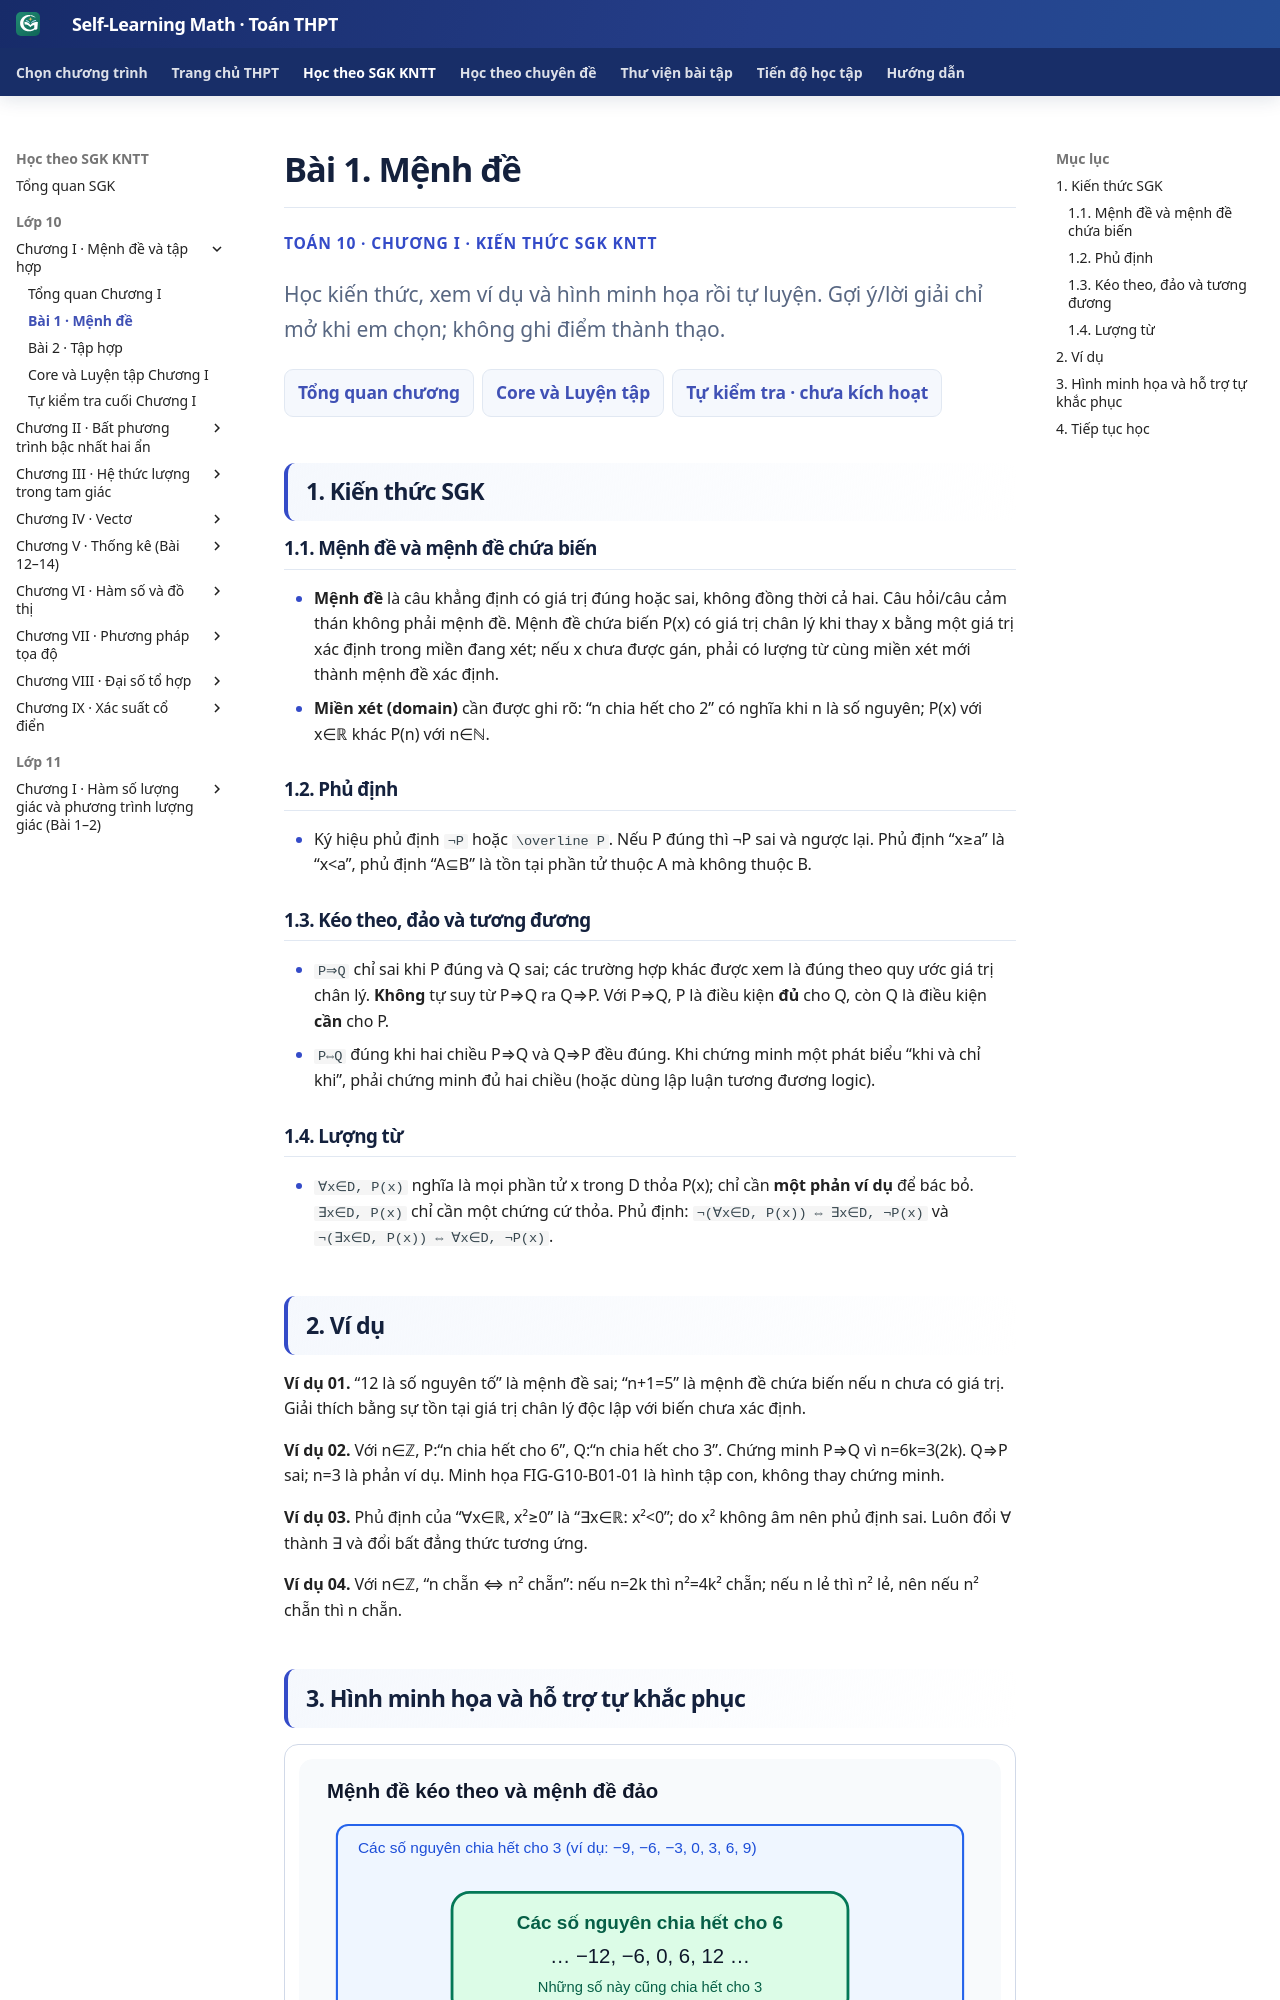

repository: TMA2015/roadmap-toan-thcs · page: thpt-preview/sgk/chuong-i/bai-1/index.html · generator: mkdocs

# Bài 1. Mệnh đề

<div class="thpt-r4-screen" data-thpt-r4>
<p class="thpt-r4-eyebrow">TOÁN 10 · CHƯƠNG I · KIẾN THỨC SGK KNTT</p>
<p class="thpt-r4-lead">Học kiến thức, xem ví dụ và hình minh họa rồi tự luyện. Gợi ý/lời giải chỉ mở khi em chọn; không ghi điểm thành thạo.</p>
<nav class="thpt-r4-lesson-tabs"><a href="../">Tổng quan chương</a><a href="../luyen-tap/">Core và Luyện tập</a><a href="../tu-kiem-tra-chuong/">Tự kiểm tra · chưa kích hoạt</a></nav>
</div>

## 1. Kiến thức SGK

### 1.1. Mệnh đề và mệnh đề chứa biến
- **Mệnh đề** là câu khẳng định có giá trị đúng hoặc sai, không đồng thời cả hai. Câu hỏi/câu cảm thán không phải mệnh đề. Mệnh đề chứa biến P(x) có giá trị chân lý khi thay x bằng một giá trị xác định trong miền đang xét; nếu x chưa được gán, phải có lượng từ cùng miền xét mới thành mệnh đề xác định.
- **Miền xét (domain)** cần được ghi rõ: “n chia hết cho 2” có nghĩa khi n là số nguyên; P(x) với x∈ℝ khác P(n) với n∈ℕ.
### 1.2. Phủ định
- Ký hiệu phủ định `¬P` hoặc `\overline P`. Nếu P đúng thì ¬P sai và ngược lại. Phủ định “x≥a” là “x<a”, phủ định “A⊆B” là tồn tại phần tử thuộc A mà không thuộc B.
### 1.3. Kéo theo, đảo và tương đương
- `P⇒Q` chỉ sai khi P đúng và Q sai; các trường hợp khác được xem là đúng theo quy ước giá trị chân lý. **Không** tự suy từ P⇒Q ra Q⇒P. Với P⇒Q, P là điều kiện **đủ** cho Q, còn Q là điều kiện **cần** cho P.
- `P⇔Q` đúng khi hai chiều P⇒Q và Q⇒P đều đúng. Khi chứng minh một phát biểu “khi và chỉ khi”, phải chứng minh đủ hai chiều (hoặc dùng lập luận tương đương logic).
### 1.4. Lượng từ
- `∀x∈D, P(x)` nghĩa là mọi phần tử x trong D thỏa P(x); chỉ cần **một phản ví dụ** để bác bỏ. `∃x∈D, P(x)` chỉ cần một chứng cứ thỏa. Phủ định: `¬(∀x∈D, P(x)) ⇔ ∃x∈D, ¬P(x)` và `¬(∃x∈D, P(x)) ⇔ ∀x∈D, ¬P(x)`.



## 2. Ví dụ

**Ví dụ 01.** “12 là số nguyên tố” là mệnh đề sai; “n+1=5” là mệnh đề chứa biến nếu n chưa có giá trị. Giải thích bằng sự tồn tại giá trị chân lý độc lập với biến chưa xác định.

**Ví dụ 02.** Với n∈ℤ, P:“n chia hết cho 6”, Q:“n chia hết cho 3”. Chứng minh P⇒Q vì n=6k=3(2k). Q⇒P sai; n=3 là phản ví dụ. Minh họa FIG-G10-B01-01 là hình tập con, không thay chứng minh.

**Ví dụ 03.** Phủ định của “∀x∈ℝ, x²≥0” là “∃x∈ℝ: x²<0”; do x² không âm nên phủ định sai. Luôn đổi ∀ thành ∃ và đổi bất đẳng thức tương ứng.

**Ví dụ 04.** Với n∈ℤ, “n chẵn ⇔ n² chẵn”: nếu n=2k thì n²=4k² chẵn; nếu n lẻ thì n² lẻ, nên nếu n² chẵn thì n chẵn.
